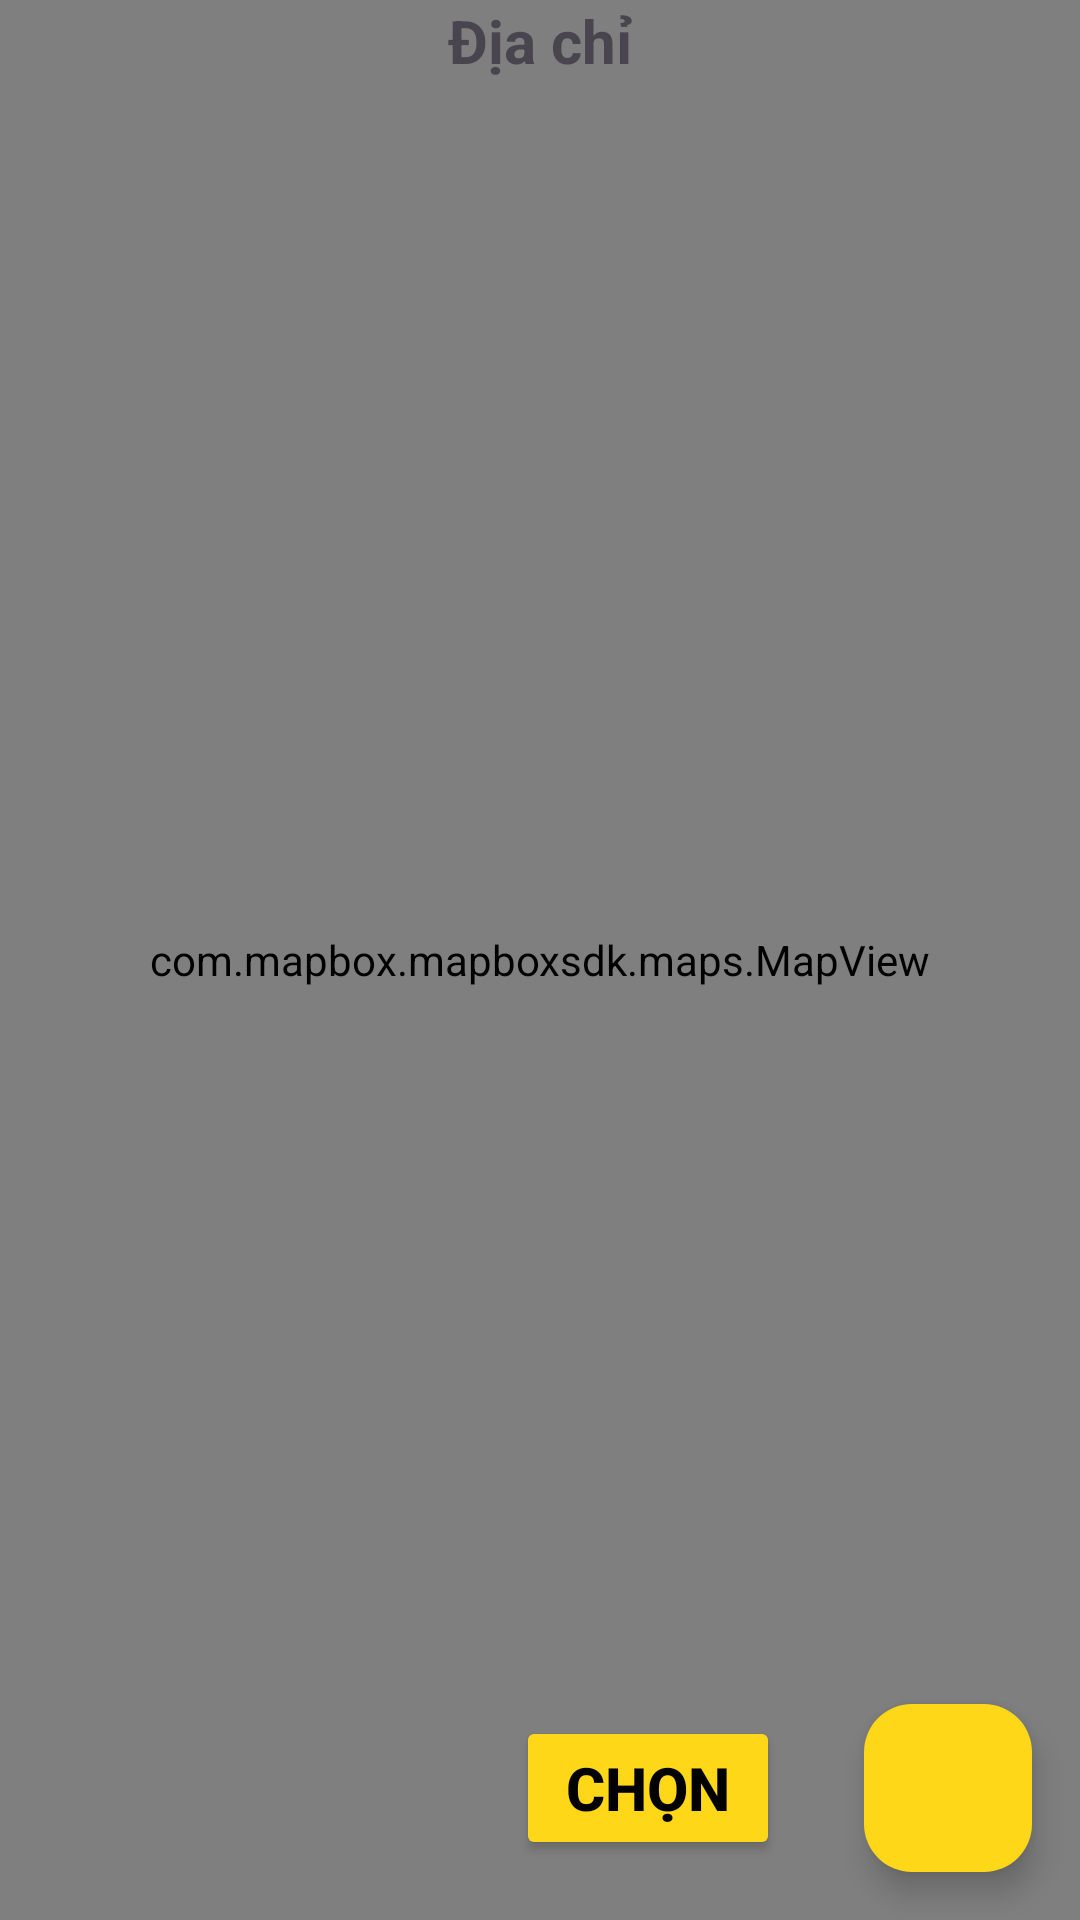

This screen was rendered from an Android layout file. Write that file and the resources it references.
<!-- AndroidManifest.xml: application theme Theme.CSE441_PROJECT -->
<!-- res/layout/fragment_select_location.xml -->
<?xml version="1.0" encoding="utf-8"?>
<RelativeLayout xmlns:android="http://schemas.android.com/apk/res/android"
    xmlns:app="http://schemas.android.com/apk/res-auto"
    android:layout_width="match_parent"
    android:layout_height="match_parent"
    android:orientation="vertical">

    <com.mapbox.mapboxsdk.maps.MapView
        android:id="@+id/mapView"
        android:layout_width="match_parent"
        android:layout_height="match_parent" />

    <ImageView
        android:id="@+id/location_icon"
        android:layout_width="wrap_content"
        android:layout_height="wrap_content"
        android:layout_centerInParent="true"
        android:background="@null"
        app:srcCompat="@drawable/baseline_location_on_24" />

    <com.google.android.material.floatingactionbutton.FloatingActionButton
        android:id="@+id/focus_location"
        android:layout_width="wrap_content"
        android:layout_height="wrap_content"
        android:layout_alignParentEnd="true"
        android:layout_alignParentBottom="true"
        android:layout_margin="16dp"
        android:backgroundTint="@color/app_color"
        android:src="@drawable/baseline_my_location_24" />

    <Button
        android:id="@+id/bt_select_location"
        android:layout_width="wrap_content"
        android:layout_height="wrap_content"
        android:layout_alignParentEnd="true"
        android:layout_alignParentBottom="true"
        android:layout_marginEnd="100dp"
        android:layout_marginBottom="20dp"
        android:backgroundTint="@color/app_color"
        android:text="Chọn"
        android:textAlignment="center"
        android:textColor="#000000"
        android:textSize="20sp"
        android:textStyle="bold"
        app:cornerRadius="10dp" />

    <TextView
        android:id="@+id/txt_Location"
        android:layout_width="wrap_content"
        android:layout_height="wrap_content"
        android:layout_alignParentStart="true"
        android:layout_alignParentEnd="true"
        android:layout_marginStart="0dp"
        android:layout_marginEnd="0dp"
        android:text="Địa chỉ"
        android:textAlignment="center"
        android:textSize="20sp"
        android:textStyle="bold" />

</RelativeLayout>
<!-- resources referenced by this layout -->
<resources>
  <color name="app_color">#FED718</color>
  <style name="Theme.CSE441_PROJECT" parent="Base.Theme.CSE441_PROJECT" />
  <style name="Base.Theme.CSE441_PROJECT" parent="Theme.Material3.Light.NoActionBar">
          
          
      </style>
</resources>
